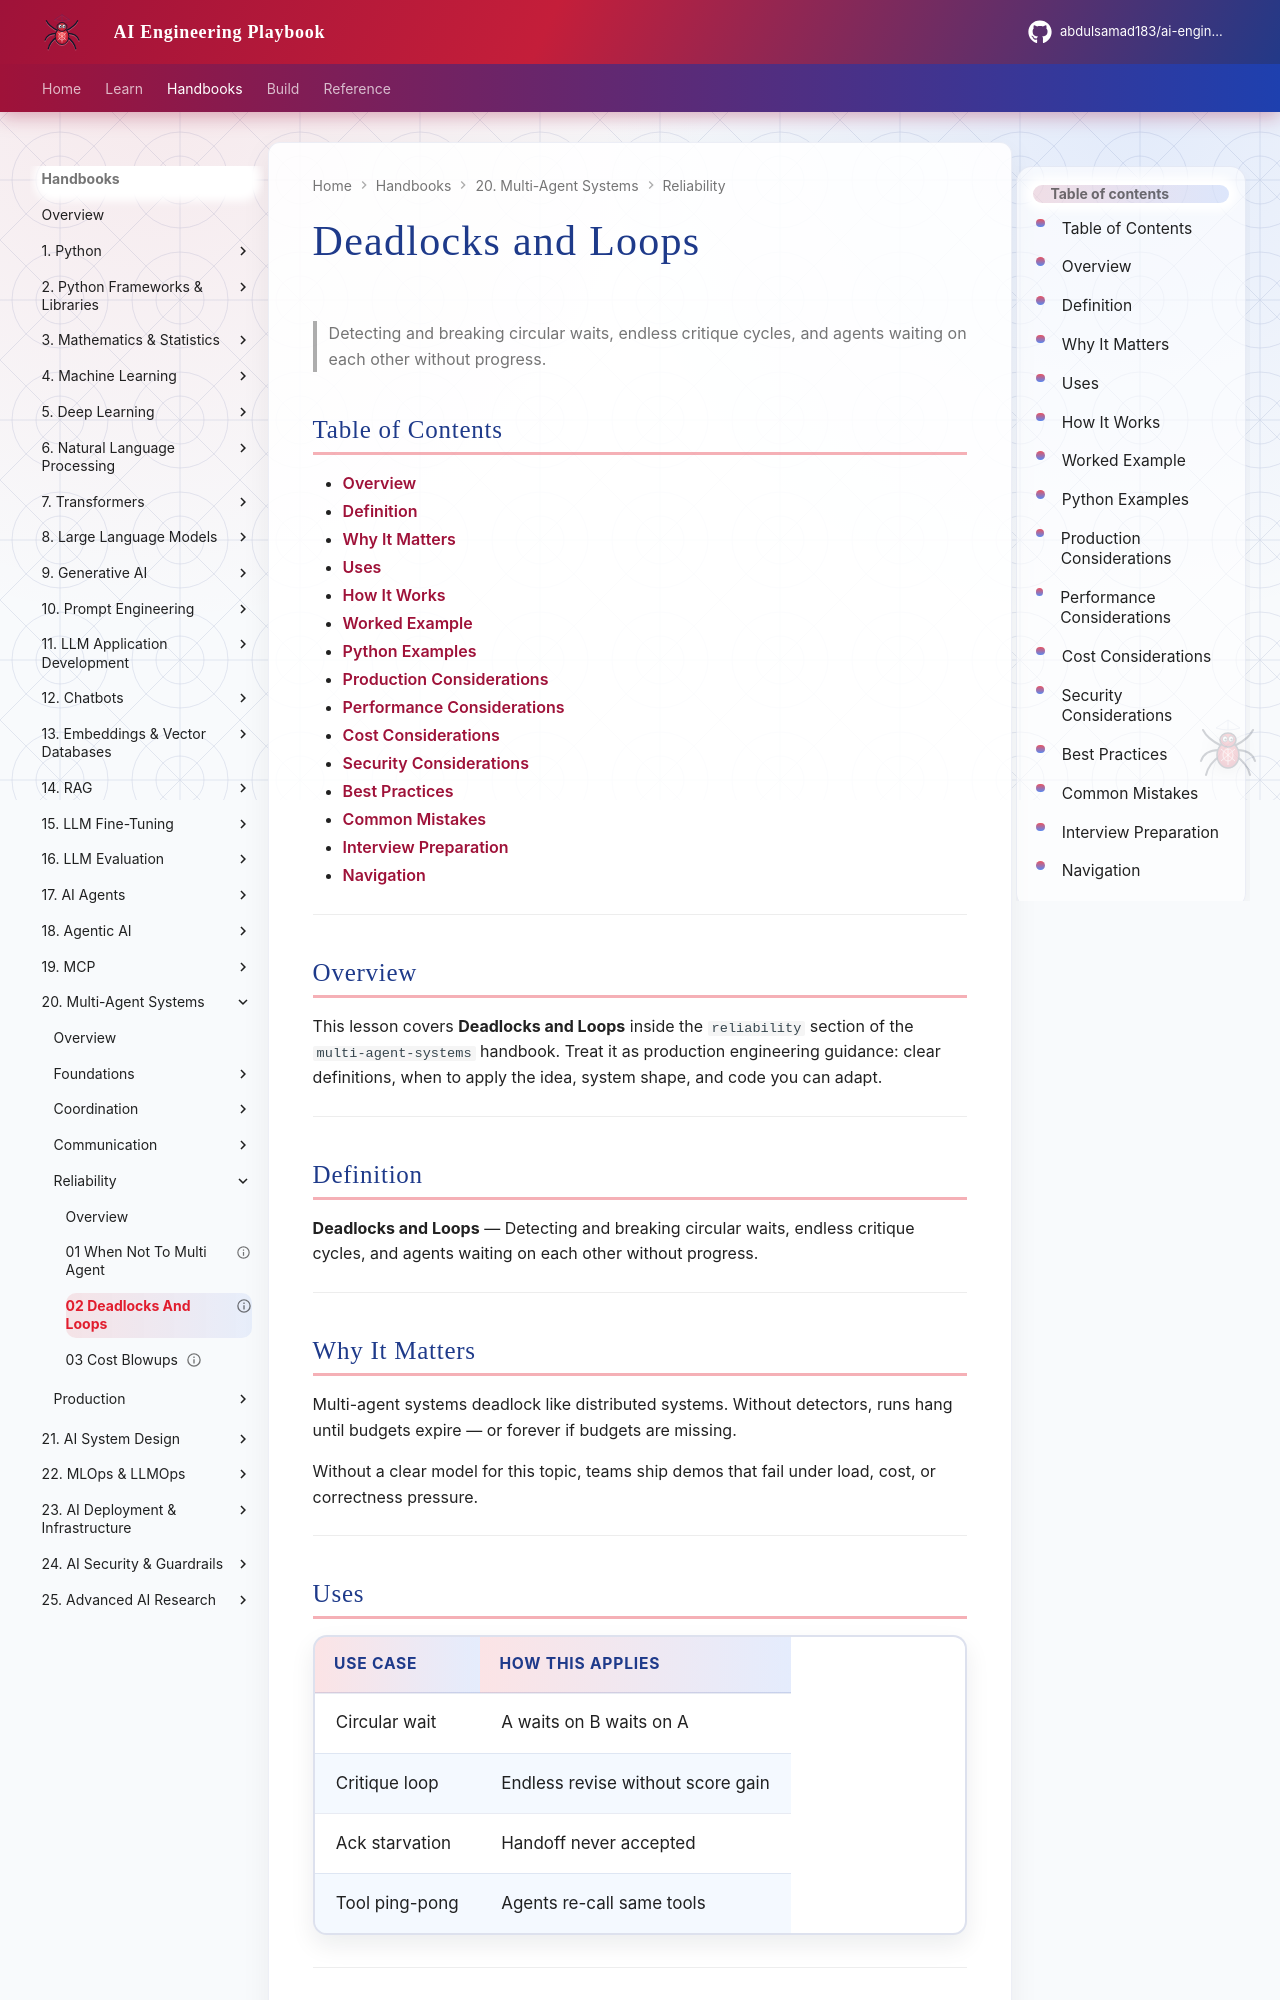

repository: abdulsamad183/ai-engineering-playbook · page: domains/multi-agent-systems/reliability/02-deadlocks-and-loops/index.html · generator: mkdocs

---
title: "Deadlocks and Loops"
description: "Detecting and breaking circular waits, endless critique cycles, and agents waiting on each other without progress."
domain: multi-agent-systems
tags: [reliability, 02-deadlocks-and-loops]
status: published
created: 2026-08-12
updated: 2026-08-12
version: "1.0"
related:
  - ../agentic-ai/README.md
  - ../ai-agents/README.md
  - ../README.md
---

# Deadlocks and Loops

> Detecting and breaking circular waits, endless critique cycles, and agents waiting on each other without progress.

## Table of Contents

- [Overview](#overview)
- [Definition](#definition)
- [Why It Matters](#why-it-matters)
- [Uses](#uses)
- [How It Works](#how-it-works)
- [Worked Example](#worked-example)
- [Python Examples](#python-examples)
- [Production Considerations](#production-considerations)
- [Performance Considerations](#performance-considerations)
- [Cost Considerations](#cost-considerations)
- [Security Considerations](#security-considerations)
- [Best Practices](#best-practices)
- [Common Mistakes](#common-mistakes)
- [Interview Preparation](#interview-preparation)
- [Navigation](#navigation)

---

## Overview

This lesson covers **Deadlocks and Loops** inside the `reliability` section of the `multi-agent-systems` handbook. Treat it as production engineering guidance: clear definitions, when to apply the idea, system shape, and code you can adapt.

---

## Definition

**Deadlocks and Loops** — Detecting and breaking circular waits, endless critique cycles, and agents waiting on each other without progress.

---

## Why It Matters

Multi-agent systems deadlock like distributed systems. Without detectors, runs hang until budgets expire — or forever if budgets are missing.

Without a clear model for this topic, teams ship demos that fail under load, cost, or correctness pressure.

---

## Uses

| Use case | How this applies |
|----------|------------------|
| Circular wait | A waits on B waits on A |
| Critique loop | Endless revise without score gain |
| Ack starvation | Handoff never accepted |
| Tool ping-pong | Agents re-call same tools |

---
